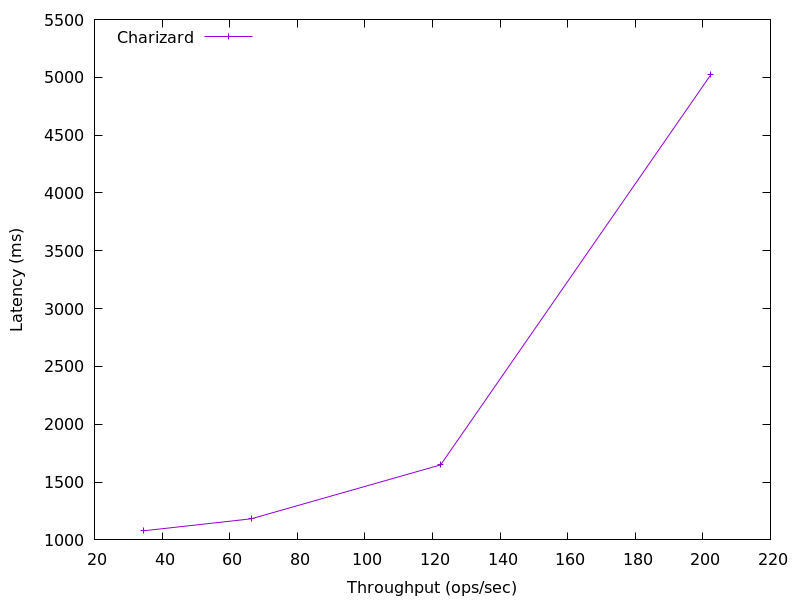

Source data for this figure (header and first rows):
202.31172474361776, 5020.348648959996
122.4, 1649
66.36, 1183
34.57, 1079
